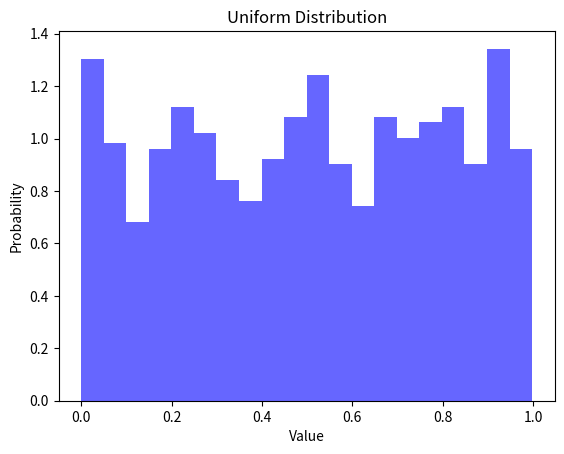

Write Python code to recreate this figure.
#!/usr/bin/env python
# coding: utf-8

# In[3]:


import numpy as np
import matplotlib.pyplot as plt

# Generate 1000 random samples between 0 and 1
random_samples = np.random.uniform(0, 1, 1000)

# Plot a histogram of the random samples
plt.hist(random_samples, bins=20, density=True, alpha=0.6, color='b')
plt.title('Uniform Distribution')
plt.xlabel('Value')
plt.ylabel('Probability')
plt.show()

